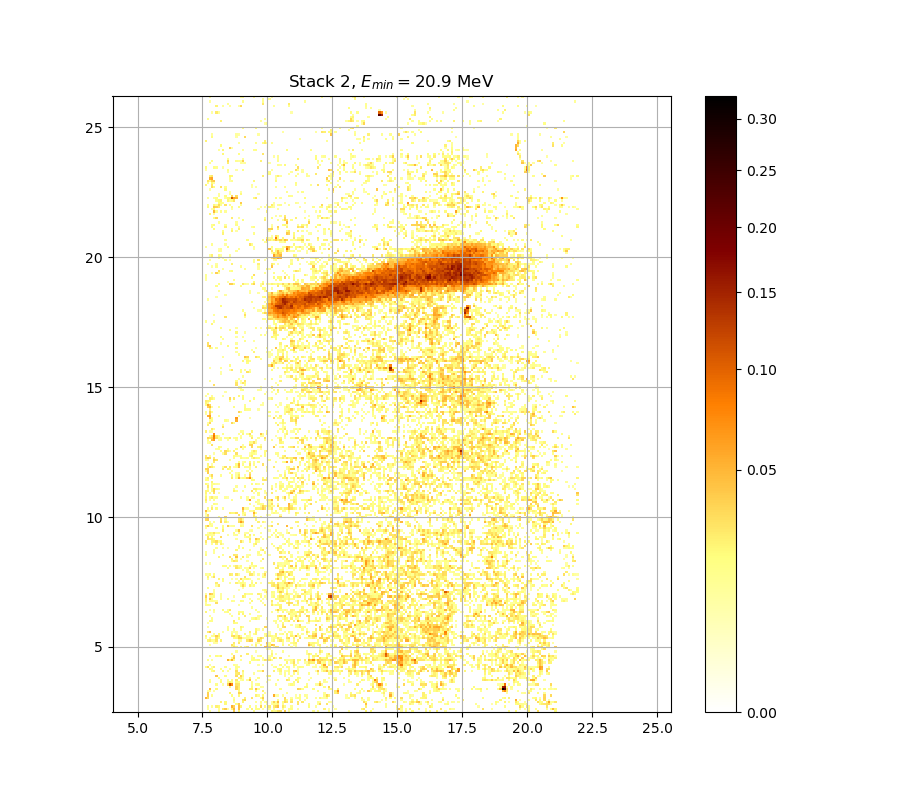

Values plotted in this chart, from the file beside it:
0.000000000000000000e+00, 0.000000000000000000e+00, 1.282456722157389317e-02, 0.000000000000000000e+00, 0.000000000000000000e+00, 0.000000000000000000e+00, 1.576301077712385923e-02, 0.000000000000000000e+00, 0.000000000000000000e+00, 0.000000000000000000e+00, 0.000000000000000000e+00, 0.000000000000000000e+00, 0.000000000000000000e+00, 3.666116792389666895e-02, 0.000000000000000000e+00, 2.454839067087699958e-02, 0.000000000000000000e+00, 0.000000000000000000e+00, 0.000000000000000000e+00, 0.000000000000000000e+00, 0.000000000000000000e+00, 0.000000000000000000e+00, 1.528292878236752958e-02, 0.000000000000000000e+00
0.000000000000000000e+00, 1.216558612920998900e-02, 0.000000000000000000e+00, 0.000000000000000000e+00, 0.000000000000000000e+00, 0.000000000000000000e+00, 1.390342620782786254e-02, 0.000000000000000000e+00, 2.817244297197706027e-02, 4.128923696884705119e-02, 1.060895364681361738e-02, 0.000000000000000000e+00, 2.285993530106067428e-02, 4.960773084513697695e-02, 0.000000000000000000e+00, 4.507554731587196800e-02, 0.000000000000000000e+00, 0.000000000000000000e+00, 0.000000000000000000e+00, 1.504293732124699357e-02, 0.000000000000000000e+00, 2.376424840240443787e-02, 0.000000000000000000e+00, 1.840584783934415616e-02
0.000000000000000000e+00, 1.438313034001992285e-02, 0.000000000000000000e+00, 1.354373362182993354e-02, 0.000000000000000000e+00, 2.539327425972074878e-02, 2.255860805428196517e-02, 0.000000000000000000e+00, 0.000000000000000000e+00, 0.000000000000000000e+00, 0.000000000000000000e+00, 0.000000000000000000e+00, 5.255529190432155218e-02, 3.733013453313412111e-02, 0.000000000000000000e+00, 4.458643736448526795e-02, 2.310103678923660156e-02, 0.000000000000000000e+00, 0.000000000000000000e+00, 0.000000000000000000e+00, 1.978896008823849417e-02, 0.000000000000000000e+00, 0.000000000000000000e+00, 1.606312931987771003e-02
0.000000000000000000e+00, 0.000000000000000000e+00, 0.000000000000000000e+00, 0.000000000000000000e+00, 0.000000000000000000e+00, 0.000000000000000000e+00, 0.000000000000000000e+00, 0.000000000000000000e+00, 0.000000000000000000e+00, 2.177541425596516561e-02, 0.000000000000000000e+00, 0.000000000000000000e+00, 0.000000000000000000e+00, 0.000000000000000000e+00, 1.966864453436992927e-02, 3.982618719148098979e-02, 0.000000000000000000e+00, 0.000000000000000000e+00, 0.000000000000000000e+00, 0.000000000000000000e+00, 0.000000000000000000e+00, 0.000000000000000000e+00, 0.000000000000000000e+00, 0.000000000000000000e+00
0.000000000000000000e+00, 0.000000000000000000e+00, 0.000000000000000000e+00, 0.000000000000000000e+00, 0.000000000000000000e+00, 0.000000000000000000e+00, 0.000000000000000000e+00, 2.509147962176155877e-02, 0.000000000000000000e+00, 2.195611841498471342e-02, 0.000000000000000000e+00, 0.000000000000000000e+00, 0.000000000000000000e+00, 1.108777476169030968e-02, 0.000000000000000000e+00, 0.000000000000000000e+00, 0.000000000000000000e+00, 2.400548284129922633e-02, 0.000000000000000000e+00, 0.000000000000000000e+00, 0.000000000000000000e+00, 0.000000000000000000e+00, 0.000000000000000000e+00, 1.438313034001992285e-02
0.000000000000000000e+00, 0.000000000000000000e+00, 0.000000000000000000e+00, 0.000000000000000000e+00, 0.000000000000000000e+00, 0.000000000000000000e+00, 0.000000000000000000e+00, 0.000000000000000000e+00, 0.000000000000000000e+00, 0.000000000000000000e+00, 0.000000000000000000e+00, 0.000000000000000000e+00, 0.000000000000000000e+00, 1.906719536691325531e-02, 0.000000000000000000e+00, 0.000000000000000000e+00, 0.000000000000000000e+00, 2.847481800348881931e-02, 3.550637681023663395e-02, 0.000000000000000000e+00, 0.000000000000000000e+00, 0.000000000000000000e+00, 0.000000000000000000e+00, 0.000000000000000000e+00
5.077373453481701104e-02, 3.295678025584668908e-02, 0.000000000000000000e+00, 0.000000000000000000e+00, 0.000000000000000000e+00, 0.000000000000000000e+00, 0.000000000000000000e+00, 0.000000000000000000e+00, 0.000000000000000000e+00, 0.000000000000000000e+00, 0.000000000000000000e+00, 0.000000000000000000e+00, 0.000000000000000000e+00, 1.186612937789007297e-02, 0.000000000000000000e+00, 0.000000000000000000e+00, 0.000000000000000000e+00, 0.000000000000000000e+00, 2.370394535010492132e-02, 0.000000000000000000e+00, 0.000000000000000000e+00, 3.022973425896628014e-02, 0.000000000000000000e+00, 0.000000000000000000e+00
0.000000000000000000e+00, 3.903430413260305237e-02, 0.000000000000000000e+00, 1.558296452262659948e-02, 0.000000000000000000e+00, 0.000000000000000000e+00, 0.000000000000000000e+00, 0.000000000000000000e+00, 0.000000000000000000e+00, 0.000000000000000000e+00, 0.000000000000000000e+00, 0.000000000000000000e+00, 2.057122108177801556e-02, 0.000000000000000000e+00, 0.000000000000000000e+00, 2.219708794262576987e-02, 0.000000000000000000e+00, 0.000000000000000000e+00, 0.000000000000000000e+00, 0.000000000000000000e+00, 0.000000000000000000e+00, 0.000000000000000000e+00, 0.000000000000000000e+00, 2.442772886202453433e-02
0.000000000000000000e+00, 3.690439417648355008e-02, 0.000000000000000000e+00, 0.000000000000000000e+00, 0.000000000000000000e+00, 0.000000000000000000e+00, 0.000000000000000000e+00, 0.000000000000000000e+00, 0.000000000000000000e+00, 0.000000000000000000e+00, 0.000000000000000000e+00, 2.424675290019049495e-02, 0.000000000000000000e+00, 0.000000000000000000e+00, 0.000000000000000000e+00, 3.751263154277783424e-02, 3.356344272600304129e-02, 0.000000000000000000e+00, 0.000000000000000000e+00, 0.000000000000000000e+00, 0.000000000000000000e+00, 0.000000000000000000e+00, 0.000000000000000000e+00, 0.000000000000000000e+00
0.000000000000000000e+00, 1.096805763852093385e-02, 1.606312931987771003e-02, 0.000000000000000000e+00, 1.150684707099763893e-02, 0.000000000000000000e+00, 0.000000000000000000e+00, 0.000000000000000000e+00, 0.000000000000000000e+00, 0.000000000000000000e+00, 0.000000000000000000e+00, 0.000000000000000000e+00, 0.000000000000000000e+00, 0.000000000000000000e+00, 0.000000000000000000e+00, 2.201635751086322354e-02, 0.000000000000000000e+00, 0.000000000000000000e+00, 0.000000000000000000e+00, 0.000000000000000000e+00, 0.000000000000000000e+00, 0.000000000000000000e+00, 0.000000000000000000e+00, 1.768467067103203852e-02
0.000000000000000000e+00, 0.000000000000000000e+00, 4.654387272503931333e-02, 0.000000000000000000e+00, 0.000000000000000000e+00, 2.219708794262576987e-02, 0.000000000000000000e+00, 0.000000000000000000e+00, 0.000000000000000000e+00, 0.000000000000000000e+00, 0.000000000000000000e+00, 0.000000000000000000e+00, 0.000000000000000000e+00, 0.000000000000000000e+00, 3.696520686531386962e-02, 2.424675290019049495e-02, 0.000000000000000000e+00, 0.000000000000000000e+00, 0.000000000000000000e+00, 0.000000000000000000e+00, 2.509147962176155877e-02, 2.491042979789844999e-02, 0.000000000000000000e+00, 4.525900620962421128e-02
0.000000000000000000e+00, 0.000000000000000000e+00, 0.000000000000000000e+00, 0.000000000000000000e+00, 0.000000000000000000e+00, 0.000000000000000000e+00, 0.000000000000000000e+00, 0.000000000000000000e+00, 0.000000000000000000e+00, 0.000000000000000000e+00, 0.000000000000000000e+00, 1.816542158614404059e-02, 0.000000000000000000e+00, 0.000000000000000000e+00, 3.696520686531386962e-02, 2.575550212923226334e-02, 0.000000000000000000e+00, 0.000000000000000000e+00, 0.000000000000000000e+00, 0.000000000000000000e+00, 0.000000000000000000e+00, 1.912733065716033451e-02, 0.000000000000000000e+00, 0.000000000000000000e+00
0.000000000000000000e+00, 0.000000000000000000e+00, 0.000000000000000000e+00, 0.000000000000000000e+00, 0.000000000000000000e+00, 1.750442390546950999e-02, 0.000000000000000000e+00, 0.000000000000000000e+00, 1.019008852743969254e-02, 0.000000000000000000e+00, 3.599249742429377896e-02, 1.130890631140378799e-01, 7.574384922526827824e-02, 0.000000000000000000e+00, 2.932177522053999036e-02, 2.793058436609510697e-02, 0.000000000000000000e+00, 0.000000000000000000e+00, 0.000000000000000000e+00, 0.000000000000000000e+00, 0.000000000000000000e+00, 1.438313034001992285e-02, 0.000000000000000000e+00, 1.306425703399648197e-02
0.000000000000000000e+00, 0.000000000000000000e+00, 1.744434586263596612e-02, 0.000000000000000000e+00, 0.000000000000000000e+00, 0.000000000000000000e+00, 0.000000000000000000e+00, 2.057122108177801556e-02, 0.000000000000000000e+00, 0.000000000000000000e+00, 1.828563047215906942e-02, 2.352304951351295165e-02, 1.876655091908887435e-02, 0.000000000000000000e+00, 2.033048656774378779e-02, 1.624322536801573250e-02, 0.000000000000000000e+00, 0.000000000000000000e+00, 0.000000000000000000e+00, 0.000000000000000000e+00, 0.000000000000000000e+00, 1.534293180082973995e-02, 0.000000000000000000e+00, 0.000000000000000000e+00
0.000000000000000000e+00, 0.000000000000000000e+00, 1.396338208852394153e-02, 0.000000000000000000e+00, 0.000000000000000000e+00, 0.000000000000000000e+00, 0.000000000000000000e+00, 1.690373803083511720e-02, 0.000000000000000000e+00, 0.000000000000000000e+00, 1.348379196270785285e-02, 0.000000000000000000e+00, 1.942803917410974510e-02, 0.000000000000000000e+00, 2.793058436609510697e-02, 0.000000000000000000e+00, 1.156672248123834235e-02, 1.786493641628494541e-02, 0.000000000000000000e+00, 1.252500025374531090e-02, 4.476983422451386030e-02, 0.000000000000000000e+00, 0.000000000000000000e+00, 1.300433155621422837e-02
0.000000000000000000e+00, 0.000000000000000000e+00, 0.000000000000000000e+00, 0.000000000000000000e+00, 0.000000000000000000e+00, 0.000000000000000000e+00, 1.816542158614404059e-02, 0.000000000000000000e+00, 0.000000000000000000e+00, 0.000000000000000000e+00, 0.000000000000000000e+00, 0.000000000000000000e+00, 0.000000000000000000e+00, 0.000000000000000000e+00, 0.000000000000000000e+00, 2.310103678923660156e-02, 2.581588133669789412e-02, 1.036959036779758550e-02, 0.000000000000000000e+00, 0.000000000000000000e+00, 2.334217363436885684e-02, 0.000000000000000000e+00, 0.000000000000000000e+00, 0.000000000000000000e+00
0.000000000000000000e+00, 0.000000000000000000e+00, 0.000000000000000000e+00, 0.000000000000000000e+00, 0.000000000000000000e+00, 4.196028661815820460e-02, 0.000000000000000000e+00, 0.000000000000000000e+00, 0.000000000000000000e+00, 1.954833756600166811e-02, 0.000000000000000000e+00, 0.000000000000000000e+00, 0.000000000000000000e+00, 0.000000000000000000e+00, 3.241098789606627895e-02, 0.000000000000000000e+00, 3.885162166102189285e-02, 1.888680230207321828e-02, 0.000000000000000000e+00, 0.000000000000000000e+00, 0.000000000000000000e+00, 0.000000000000000000e+00, 0.000000000000000000e+00, 0.000000000000000000e+00
0.000000000000000000e+00, 0.000000000000000000e+00, 0.000000000000000000e+00, 0.000000000000000000e+00, 0.000000000000000000e+00, 0.000000000000000000e+00, 0.000000000000000000e+00, 0.000000000000000000e+00, 0.000000000000000000e+00, 0.000000000000000000e+00, 0.000000000000000000e+00, 0.000000000000000000e+00, 0.000000000000000000e+00, 0.000000000000000000e+00, 2.641979782623270212e-02, 2.853529992367363072e-02, 0.000000000000000000e+00, 1.354373362182993354e-02, 0.000000000000000000e+00, 0.000000000000000000e+00, 0.000000000000000000e+00, 0.000000000000000000e+00, 1.306425703399648197e-02, 0.000000000000000000e+00
0.000000000000000000e+00, 0.000000000000000000e+00, 0.000000000000000000e+00, 1.834573809503509123e-02, 2.418643204226965729e-02, 0.000000000000000000e+00, 0.000000000000000000e+00, 0.000000000000000000e+00, 2.069160131367725822e-02, 0.000000000000000000e+00, 1.234528417374057899e-02, 0.000000000000000000e+00, 0.000000000000000000e+00, 0.000000000000000000e+00, 3.168356381998943538e-02, 0.000000000000000000e+00, 0.000000000000000000e+00, 2.454839067087699958e-02, 0.000000000000000000e+00, 0.000000000000000000e+00, 0.000000000000000000e+00, 0.000000000000000000e+00, 0.000000000000000000e+00, 0.000000000000000000e+00
0.000000000000000000e+00, 0.000000000000000000e+00, 2.051103421122897272e-02, 1.408329996039075702e-02, 0.000000000000000000e+00, 0.000000000000000000e+00, 0.000000000000000000e+00, 1.498294460327040389e-02, 0.000000000000000000e+00, 0.000000000000000000e+00, 0.000000000000000000e+00, 1.318411404614485555e-02, 0.000000000000000000e+00, 0.000000000000000000e+00, 1.684368097880954013e-02, 0.000000000000000000e+00, 0.000000000000000000e+00, 0.000000000000000000e+00, 0.000000000000000000e+00, 0.000000000000000000e+00, 0.000000000000000000e+00, 0.000000000000000000e+00, 0.000000000000000000e+00, 0.000000000000000000e+00
1.948818729856068369e-02, 3.289612713814749068e-02, 0.000000000000000000e+00, 1.001060432290223207e-02, 2.515183405330742930e-02, 0.000000000000000000e+00, 0.000000000000000000e+00, 0.000000000000000000e+00, 0.000000000000000000e+00, 1.624322536801573250e-02, 0.000000000000000000e+00, 0.000000000000000000e+00, 0.000000000000000000e+00, 0.000000000000000000e+00, 1.720405472242407877e-02, 1.426319206223131478e-02, 0.000000000000000000e+00, 0.000000000000000000e+00, 0.000000000000000000e+00, 0.000000000000000000e+00, 0.000000000000000000e+00, 0.000000000000000000e+00, 0.000000000000000000e+00, 0.000000000000000000e+00
0.000000000000000000e+00, 0.000000000000000000e+00, 1.180624401507982674e-02, 0.000000000000000000e+00, 0.000000000000000000e+00, 0.000000000000000000e+00, 0.000000000000000000e+00, 0.000000000000000000e+00, 0.000000000000000000e+00, 0.000000000000000000e+00, 0.000000000000000000e+00, 0.000000000000000000e+00, 0.000000000000000000e+00, 1.552295324264071213e-02, 1.192601673488963288e-02, 0.000000000000000000e+00, 0.000000000000000000e+00, 0.000000000000000000e+00, 0.000000000000000000e+00, 0.000000000000000000e+00, 0.000000000000000000e+00, 0.000000000000000000e+00, 0.000000000000000000e+00, 0.000000000000000000e+00
0.000000000000000000e+00, 0.000000000000000000e+00, 0.000000000000000000e+00, 0.000000000000000000e+00, 0.000000000000000000e+00, 0.000000000000000000e+00, 0.000000000000000000e+00, 0.000000000000000000e+00, 0.000000000000000000e+00, 0.000000000000000000e+00, 0.000000000000000000e+00, 0.000000000000000000e+00, 0.000000000000000000e+00, 0.000000000000000000e+00, 0.000000000000000000e+00, 0.000000000000000000e+00, 0.000000000000000000e+00, 0.000000000000000000e+00, 0.000000000000000000e+00, 0.000000000000000000e+00, 2.039066695533202356e-02, 0.000000000000000000e+00, 0.000000000000000000e+00, 0.000000000000000000e+00
0.000000000000000000e+00, 1.714398718939876692e-02, 0.000000000000000000e+00, 1.144697364758957142e-02, 0.000000000000000000e+00, 0.000000000000000000e+00, 0.000000000000000000e+00, 0.000000000000000000e+00, 0.000000000000000000e+00, 0.000000000000000000e+00, 5.409294464531437530e-02, 2.304075810522649564e-02, 5.304715585747078743e-02, 1.876655091908887435e-02, 0.000000000000000000e+00, 0.000000000000000000e+00, 1.486296533584110027e-02, 0.000000000000000000e+00, 0.000000000000000000e+00, 0.000000000000000000e+00, 0.000000000000000000e+00, 1.798512413934094320e-02, 1.900706221173907584e-02, 1.654342708658246633e-02
0.000000000000000000e+00, 0.000000000000000000e+00, 0.000000000000000000e+00, 0.000000000000000000e+00, 0.000000000000000000e+00, 0.000000000000000000e+00, 0.000000000000000000e+00, 0.000000000000000000e+00, 0.000000000000000000e+00, 0.000000000000000000e+00, 0.000000000000000000e+00, 0.000000000000000000e+00, 1.420322598749327106e-02, 4.019181406639169701e-02, 0.000000000000000000e+00, 0.000000000000000000e+00, 0.000000000000000000e+00, 0.000000000000000000e+00, 0.000000000000000000e+00, 0.000000000000000000e+00, 0.000000000000000000e+00, 1.498294460327040389e-02, 2.027030833890005809e-02, 0.000000000000000000e+00
0.000000000000000000e+00, 0.000000000000000000e+00, 1.930774934966092773e-02, 0.000000000000000000e+00, 0.000000000000000000e+00, 2.033048656774378779e-02, 1.528292878236752958e-02, 2.454839067087699958e-02, 0.000000000000000000e+00, 0.000000000000000000e+00, 0.000000000000000000e+00, 0.000000000000000000e+00, 0.000000000000000000e+00, 3.465603926895994419e-02, 0.000000000000000000e+00, 0.000000000000000000e+00, 2.635939598169472972e-02, 0.000000000000000000e+00, 0.000000000000000000e+00, 0.000000000000000000e+00, 0.000000000000000000e+00, 1.510293209696811009e-02, 0.000000000000000000e+00, 0.000000000000000000e+00
0.000000000000000000e+00, 0.000000000000000000e+00, 0.000000000000000000e+00, 0.000000000000000000e+00, 0.000000000000000000e+00, 0.000000000000000000e+00, 0.000000000000000000e+00, 0.000000000000000000e+00, 0.000000000000000000e+00, 0.000000000000000000e+00, 0.000000000000000000e+00, 0.000000000000000000e+00, 1.558296452262659948e-02, 0.000000000000000000e+00, 0.000000000000000000e+00, 0.000000000000000000e+00, 0.000000000000000000e+00, 0.000000000000000000e+00, 0.000000000000000000e+00, 2.623859909722295672e-02, 0.000000000000000000e+00, 0.000000000000000000e+00, 0.000000000000000000e+00, 0.000000000000000000e+00
0.000000000000000000e+00, 0.000000000000000000e+00, 0.000000000000000000e+00, 0.000000000000000000e+00, 0.000000000000000000e+00, 0.000000000000000000e+00, 0.000000000000000000e+00, 0.000000000000000000e+00, 0.000000000000000000e+00, 0.000000000000000000e+00, 0.000000000000000000e+00, 0.000000000000000000e+00, 0.000000000000000000e+00, 0.000000000000000000e+00, 1.462303144205549799e-02, 0.000000000000000000e+00, 0.000000000000000000e+00, 0.000000000000000000e+00, 0.000000000000000000e+00, 0.000000000000000000e+00, 0.000000000000000000e+00, 0.000000000000000000e+00, 0.000000000000000000e+00, 1.013025850139566419e-02
0.000000000000000000e+00, 0.000000000000000000e+00, 0.000000000000000000e+00, 0.000000000000000000e+00, 0.000000000000000000e+00, 0.000000000000000000e+00, 0.000000000000000000e+00, 0.000000000000000000e+00, 0.000000000000000000e+00, 0.000000000000000000e+00, 0.000000000000000000e+00, 0.000000000000000000e+00, 0.000000000000000000e+00, 0.000000000000000000e+00, 0.000000000000000000e+00, 0.000000000000000000e+00, 0.000000000000000000e+00, 0.000000000000000000e+00, 0.000000000000000000e+00, 0.000000000000000000e+00, 0.000000000000000000e+00, 0.000000000000000000e+00, 0.000000000000000000e+00, 0.000000000000000000e+00
0.000000000000000000e+00, 0.000000000000000000e+00, 0.000000000000000000e+00, 0.000000000000000000e+00, 0.000000000000000000e+00, 0.000000000000000000e+00, 0.000000000000000000e+00, 0.000000000000000000e+00, 0.000000000000000000e+00, 0.000000000000000000e+00, 0.000000000000000000e+00, 0.000000000000000000e+00, 1.510293209696811009e-02, 3.089590484752356009e-02, 2.141406491685951194e-02, 0.000000000000000000e+00, 2.376424840240443787e-02, 0.000000000000000000e+00, 2.014995835296036833e-02, 2.853529992367363072e-02, 0.000000000000000000e+00, 0.000000000000000000e+00, 0.000000000000000000e+00, 1.486296533584110027e-02
0.000000000000000000e+00, 0.000000000000000000e+00, 1.228538282324264860e-02, 0.000000000000000000e+00, 0.000000000000000000e+00, 0.000000000000000000e+00, 0.000000000000000000e+00, 0.000000000000000000e+00, 0.000000000000000000e+00, 0.000000000000000000e+00, 0.000000000000000000e+00, 0.000000000000000000e+00, 3.210785307892527474e-02, 2.111300039613929133e-02, 0.000000000000000000e+00, 0.000000000000000000e+00, 0.000000000000000000e+00, 0.000000000000000000e+00, 0.000000000000000000e+00, 0.000000000000000000e+00, 0.000000000000000000e+00, 1.234528417374057899e-02, 0.000000000000000000e+00, 2.605742076585729899e-02
0.000000000000000000e+00, 0.000000000000000000e+00, 0.000000000000000000e+00, 0.000000000000000000e+00, 1.156672248123834235e-02, 1.210569078323992312e-02, 0.000000000000000000e+00, 0.000000000000000000e+00, 0.000000000000000000e+00, 0.000000000000000000e+00, 0.000000000000000000e+00, 0.000000000000000000e+00, 0.000000000000000000e+00, 2.666142791152634889e-02, 0.000000000000000000e+00, 2.859578415097194237e-02, 0.000000000000000000e+00, 0.000000000000000000e+00, 0.000000000000000000e+00, 0.000000000000000000e+00, 0.000000000000000000e+00, 0.000000000000000000e+00, 0.000000000000000000e+00, 1.162659987953994570e-02
0.000000000000000000e+00, 2.292020736223850802e-02, 2.678225659352493487e-02, 1.540293688291408114e-02, 1.384347236236814840e-02, 2.992702300235122043e-02, 0.000000000000000000e+00, 2.485008434324884746e-02, 0.000000000000000000e+00, 0.000000000000000000e+00, 0.000000000000000000e+00, 0.000000000000000000e+00, 0.000000000000000000e+00, 0.000000000000000000e+00, 0.000000000000000000e+00, 1.408329996039075702e-02, 1.378352055095081324e-02, 0.000000000000000000e+00, 0.000000000000000000e+00, 2.780966884611897616e-02, 4.128923696884705119e-02, 3.623561615903848898e-02, 0.000000000000000000e+00, 0.000000000000000000e+00
1.126736528605779344e-02, 0.000000000000000000e+00, 1.324404558291747760e-02, 0.000000000000000000e+00, 0.000000000000000000e+00, 2.774921452813364220e-02, 1.588305197059851348e-02, 0.000000000000000000e+00, 0.000000000000000000e+00, 0.000000000000000000e+00, 0.000000000000000000e+00, 0.000000000000000000e+00, 0.000000000000000000e+00, 1.924760764740226018e-02, 2.087218790530767643e-02, 3.696520686531386962e-02, 3.684358393895494077e-02, 1.360367730901860389e-02, 1.144697364758957142e-02, 1.390342620782786254e-02, 1.192601673488963288e-02, 1.408329996039075702e-02, 0.000000000000000000e+00, 0.000000000000000000e+00
2.213684227357697737e-02, 0.000000000000000000e+00, 0.000000000000000000e+00, 1.390342620782786254e-02, 1.516292893161134275e-02, 3.952156689882331542e-02, 2.424675290019049495e-02, 0.000000000000000000e+00, 0.000000000000000000e+00, 0.000000000000000000e+00, 0.000000000000000000e+00, 0.000000000000000000e+00, 2.853529992367363072e-02, 3.544562266855982857e-02, 2.159472976658170090e-02, 3.410964364389290626e-02, 1.666352237452138618e-02, 0.000000000000000000e+00, 0.000000000000000000e+00, 1.246509288777766442e-02, 1.096805763852093385e-02, 0.000000000000000000e+00, 0.000000000000000000e+00, 0.000000000000000000e+00
0.000000000000000000e+00, 0.000000000000000000e+00, 0.000000000000000000e+00, 0.000000000000000000e+00, 1.282456722157389317e-02, 0.000000000000000000e+00, 2.225733580494505814e-02, 0.000000000000000000e+00, 0.000000000000000000e+00, 0.000000000000000000e+00, 0.000000000000000000e+00, 0.000000000000000000e+00, 1.966864453436992927e-02, 0.000000000000000000e+00, 1.114763628996200129e-02, 0.000000000000000000e+00, 0.000000000000000000e+00, 0.000000000000000000e+00, 2.213684227357697737e-02, 0.000000000000000000e+00, 1.084834841826502055e-02, 0.000000000000000000e+00, 1.396338208852394153e-02, 2.334217363436885684e-02
0.000000000000000000e+00, 2.605742076585729899e-02, 4.232644294373672650e-02, 0.000000000000000000e+00, 0.000000000000000000e+00, 0.000000000000000000e+00, 0.000000000000000000e+00, 0.000000000000000000e+00, 1.078849676863207624e-02, 0.000000000000000000e+00, 0.000000000000000000e+00, 0.000000000000000000e+00, 1.234528417374057899e-02, 1.030975445938894439e-02, 1.204579743634318079e-02, 0.000000000000000000e+00, 0.000000000000000000e+00, 0.000000000000000000e+00, 0.000000000000000000e+00, 0.000000000000000000e+00, 2.454839067087699958e-02, 0.000000000000000000e+00, 0.000000000000000000e+00, 2.593664652925760719e-02
0.000000000000000000e+00, 0.000000000000000000e+00, 0.000000000000000000e+00, 0.000000000000000000e+00, 0.000000000000000000e+00, 0.000000000000000000e+00, 0.000000000000000000e+00, 0.000000000000000000e+00, 0.000000000000000000e+00, 0.000000000000000000e+00, 1.546294402979376051e-02, 0.000000000000000000e+00, 0.000000000000000000e+00, 1.732419608860567145e-02, 0.000000000000000000e+00, 0.000000000000000000e+00, 1.696379717675232726e-02, 0.000000000000000000e+00, 0.000000000000000000e+00, 0.000000000000000000e+00, 0.000000000000000000e+00, 0.000000000000000000e+00, 0.000000000000000000e+00, 2.231758586163986799e-02
0.000000000000000000e+00, 1.048926807573346762e-02, 0.000000000000000000e+00, 0.000000000000000000e+00, 0.000000000000000000e+00, 0.000000000000000000e+00, 0.000000000000000000e+00, 0.000000000000000000e+00, 0.000000000000000000e+00, 0.000000000000000000e+00, 1.480297878403078957e-02, 0.000000000000000000e+00, 0.000000000000000000e+00, 0.000000000000000000e+00, 0.000000000000000000e+00, 0.000000000000000000e+00, 2.412611341387541769e-02, 1.498294460327040389e-02, 0.000000000000000000e+00, 0.000000000000000000e+00, 0.000000000000000000e+00, 0.000000000000000000e+00, 0.000000000000000000e+00, 0.000000000000000000e+00
0.000000000000000000e+00, 0.000000000000000000e+00, 0.000000000000000000e+00, 0.000000000000000000e+00, 0.000000000000000000e+00, 0.000000000000000000e+00, 0.000000000000000000e+00, 0.000000000000000000e+00, 0.000000000000000000e+00, 0.000000000000000000e+00, 0.000000000000000000e+00, 0.000000000000000000e+00, 0.000000000000000000e+00, 0.000000000000000000e+00, 0.000000000000000000e+00, 0.000000000000000000e+00, 0.000000000000000000e+00, 0.000000000000000000e+00, 0.000000000000000000e+00, 0.000000000000000000e+00, 0.000000000000000000e+00, 0.000000000000000000e+00, 0.000000000000000000e+00, 0.000000000000000000e+00
0.000000000000000000e+00, 1.030975445938894439e-02, 0.000000000000000000e+00, 0.000000000000000000e+00, 0.000000000000000000e+00, 0.000000000000000000e+00, 0.000000000000000000e+00, 0.000000000000000000e+00, 0.000000000000000000e+00, 0.000000000000000000e+00, 0.000000000000000000e+00, 0.000000000000000000e+00, 0.000000000000000000e+00, 2.195611841498471342e-02, 1.858618981226774908e-02, 0.000000000000000000e+00, 0.000000000000000000e+00, 0.000000000000000000e+00, 0.000000000000000000e+00, 0.000000000000000000e+00, 0.000000000000000000e+00, 0.000000000000000000e+00, 0.000000000000000000e+00, 0.000000000000000000e+00
0.000000000000000000e+00, 0.000000000000000000e+00, 1.870642842226420341e-02, 1.834573809503509123e-02, 0.000000000000000000e+00, 0.000000000000000000e+00, 0.000000000000000000e+00, 0.000000000000000000e+00, 0.000000000000000000e+00, 0.000000000000000000e+00, 0.000000000000000000e+00, 0.000000000000000000e+00, 0.000000000000000000e+00, 2.817244297197706027e-02, 0.000000000000000000e+00, 0.000000000000000000e+00, 0.000000000000000000e+00, 0.000000000000000000e+00, 0.000000000000000000e+00, 0.000000000000000000e+00, 1.336391472387184198e-02, 0.000000000000000000e+00, 0.000000000000000000e+00, 0.000000000000000000e+00
0.000000000000000000e+00, 0.000000000000000000e+00, 0.000000000000000000e+00, 1.630326154479596473e-02, 0.000000000000000000e+00, 0.000000000000000000e+00, 0.000000000000000000e+00, 0.000000000000000000e+00, 0.000000000000000000e+00, 0.000000000000000000e+00, 0.000000000000000000e+00, 0.000000000000000000e+00, 0.000000000000000000e+00, 0.000000000000000000e+00, 0.000000000000000000e+00, 1.702385841771602085e-02, 0.000000000000000000e+00, 0.000000000000000000e+00, 0.000000000000000000e+00, 0.000000000000000000e+00, 0.000000000000000000e+00, 1.480297878403078957e-02, 1.822552496957584658e-02, 2.352304951351295165e-02
0.000000000000000000e+00, 0.000000000000000000e+00, 1.240518752818050782e-02, 0.000000000000000000e+00, 0.000000000000000000e+00, 0.000000000000000000e+00, 0.000000000000000000e+00, 0.000000000000000000e+00, 0.000000000000000000e+00, 0.000000000000000000e+00, 0.000000000000000000e+00, 0.000000000000000000e+00, 1.474299428525032915e-02, 0.000000000000000000e+00, 0.000000000000000000e+00, 0.000000000000000000e+00, 0.000000000000000000e+00, 0.000000000000000000e+00, 2.569512517953560782e-02, 0.000000000000000000e+00, 0.000000000000000000e+00, 0.000000000000000000e+00, 0.000000000000000000e+00, 0.000000000000000000e+00
0.000000000000000000e+00, 0.000000000000000000e+00, 0.000000000000000000e+00, 0.000000000000000000e+00, 0.000000000000000000e+00, 0.000000000000000000e+00, 0.000000000000000000e+00, 0.000000000000000000e+00, 0.000000000000000000e+00, 0.000000000000000000e+00, 0.000000000000000000e+00, 1.300433155621422837e-02, 0.000000000000000000e+00, 0.000000000000000000e+00, 0.000000000000000000e+00, 2.328188610452466487e-02, 0.000000000000000000e+00, 2.334217363436885684e-02, 0.000000000000000000e+00, 0.000000000000000000e+00, 1.690373803083511720e-02, 0.000000000000000000e+00, 0.000000000000000000e+00, 0.000000000000000000e+00
2.310103678923660156e-02, 0.000000000000000000e+00, 0.000000000000000000e+00, 0.000000000000000000e+00, 1.078849676863207624e-02, 0.000000000000000000e+00, 0.000000000000000000e+00, 0.000000000000000000e+00, 0.000000000000000000e+00, 1.528292878236752958e-02, 1.984912108755332652e-02, 0.000000000000000000e+00, 0.000000000000000000e+00, 0.000000000000000000e+00, 0.000000000000000000e+00, 1.678362601951956939e-02, 1.654342708658246633e-02, 1.894693119050339450e-02, 0.000000000000000000e+00, 0.000000000000000000e+00, 0.000000000000000000e+00, 0.000000000000000000e+00, 0.000000000000000000e+00, 0.000000000000000000e+00
0.000000000000000000e+00, 0.000000000000000000e+00, 1.120749979767262511e-02, 0.000000000000000000e+00, 1.606312931987771003e-02, 0.000000000000000000e+00, 0.000000000000000000e+00, 0.000000000000000000e+00, 2.093238777199738984e-02, 0.000000000000000000e+00, 1.294440809568723344e-02, 2.823291337257658601e-02, 0.000000000000000000e+00, 0.000000000000000000e+00, 0.000000000000000000e+00, 0.000000000000000000e+00, 0.000000000000000000e+00, 0.000000000000000000e+00, 0.000000000000000000e+00, 0.000000000000000000e+00, 0.000000000000000000e+00, 0.000000000000000000e+00, 0.000000000000000000e+00, 1.666352237452138618e-02
0.000000000000000000e+00, 0.000000000000000000e+00, 0.000000000000000000e+00, 0.000000000000000000e+00, 0.000000000000000000e+00, 0.000000000000000000e+00, 0.000000000000000000e+00, 0.000000000000000000e+00, 0.000000000000000000e+00, 0.000000000000000000e+00, 0.000000000000000000e+00, 0.000000000000000000e+00, 0.000000000000000000e+00, 0.000000000000000000e+00, 0.000000000000000000e+00, 0.000000000000000000e+00, 0.000000000000000000e+00, 0.000000000000000000e+00, 0.000000000000000000e+00, 0.000000000000000000e+00, 0.000000000000000000e+00, 1.486296533584110027e-02, 0.000000000000000000e+00, 0.000000000000000000e+00
1.684368097880954013e-02, 1.726412435510939897e-02, 1.336391472387184198e-02, 0.000000000000000000e+00, 0.000000000000000000e+00, 0.000000000000000000e+00, 0.000000000000000000e+00, 0.000000000000000000e+00, 0.000000000000000000e+00, 0.000000000000000000e+00, 0.000000000000000000e+00, 0.000000000000000000e+00, 0.000000000000000000e+00, 0.000000000000000000e+00, 0.000000000000000000e+00, 1.114763628996200129e-02, 0.000000000000000000e+00, 0.000000000000000000e+00, 0.000000000000000000e+00, 0.000000000000000000e+00, 0.000000000000000000e+00, 0.000000000000000000e+00, 0.000000000000000000e+00, 0.000000000000000000e+00
1.312418453023887072e-02, 0.000000000000000000e+00, 0.000000000000000000e+00, 0.000000000000000000e+00, 0.000000000000000000e+00, 3.222909989028358707e-02, 0.000000000000000000e+00, 0.000000000000000000e+00, 0.000000000000000000e+00, 0.000000000000000000e+00, 0.000000000000000000e+00, 0.000000000000000000e+00, 0.000000000000000000e+00, 0.000000000000000000e+00, 0.000000000000000000e+00, 0.000000000000000000e+00, 0.000000000000000000e+00, 0.000000000000000000e+00, 0.000000000000000000e+00, 0.000000000000000000e+00, 1.432316017934467944e-02, 0.000000000000000000e+00, 0.000000000000000000e+00, 0.000000000000000000e+00
2.370394535010492132e-02, 0.000000000000000000e+00, 1.252500025374531090e-02, 1.522292782635247324e-02, 1.270473440200102846e-02, 1.096805763852093385e-02, 0.000000000000000000e+00, 0.000000000000000000e+00, 0.000000000000000000e+00, 0.000000000000000000e+00, 0.000000000000000000e+00, 0.000000000000000000e+00, 1.666352237452138618e-02, 1.432316017934467944e-02, 0.000000000000000000e+00, 0.000000000000000000e+00, 1.978896008823849417e-02, 1.558296452262659948e-02, 0.000000000000000000e+00, 0.000000000000000000e+00, 0.000000000000000000e+00, 2.255860805428196517e-02, 0.000000000000000000e+00, 0.000000000000000000e+00
2.436740130897778120e-02, 0.000000000000000000e+00, 4.165522609295425893e-02, 1.546294402979376051e-02, 0.000000000000000000e+00, 0.000000000000000000e+00, 0.000000000000000000e+00, 1.312418453023887072e-02, 0.000000000000000000e+00, 0.000000000000000000e+00, 1.852607369682180219e-02, 0.000000000000000000e+00, 0.000000000000000000e+00, 0.000000000000000000e+00, 0.000000000000000000e+00, 0.000000000000000000e+00, 0.000000000000000000e+00, 0.000000000000000000e+00, 0.000000000000000000e+00, 0.000000000000000000e+00, 1.192601673488963288e-02, 0.000000000000000000e+00, 0.000000000000000000e+00, 0.000000000000000000e+00
3.751263154277783424e-02, 0.000000000000000000e+00, 1.366362302547116658e-02, 1.354373362182993354e-02, 1.990928423662311278e-02, 0.000000000000000000e+00, 0.000000000000000000e+00, 1.198590608729961995e-02, 0.000000000000000000e+00, 0.000000000000000000e+00, 0.000000000000000000e+00, 0.000000000000000000e+00, 0.000000000000000000e+00, 1.024992051302010473e-02, 0.000000000000000000e+00, 0.000000000000000000e+00, 0.000000000000000000e+00, 2.720522873383066781e-02, 1.984912108755332652e-02, 0.000000000000000000e+00, 0.000000000000000000e+00, 0.000000000000000000e+00, 0.000000000000000000e+00, 0.000000000000000000e+00
1.342385233045467752e-02, 0.000000000000000000e+00, 4.379198552799892091e-02, 3.647877393354086867e-02, 1.672357315180898751e-02, 0.000000000000000000e+00, 0.000000000000000000e+00, 1.144697364758957142e-02, 0.000000000000000000e+00, 0.000000000000000000e+00, 0.000000000000000000e+00, 0.000000000000000000e+00, 0.000000000000000000e+00, 0.000000000000000000e+00, 0.000000000000000000e+00, 0.000000000000000000e+00, 0.000000000000000000e+00, 0.000000000000000000e+00, 2.255860805428196517e-02, 1.354373362182993354e-02, 1.552295324264071213e-02, 1.678362601951956939e-02, 0.000000000000000000e+00, 0.000000000000000000e+00
0.000000000000000000e+00, 0.000000000000000000e+00, 0.000000000000000000e+00, 0.000000000000000000e+00, 1.276464980557420401e-02, 0.000000000000000000e+00, 0.000000000000000000e+00, 0.000000000000000000e+00, 0.000000000000000000e+00, 0.000000000000000000e+00, 0.000000000000000000e+00, 0.000000000000000000e+00, 0.000000000000000000e+00, 0.000000000000000000e+00, 0.000000000000000000e+00, 0.000000000000000000e+00, 0.000000000000000000e+00, 0.000000000000000000e+00, 0.000000000000000000e+00, 0.000000000000000000e+00, 0.000000000000000000e+00, 0.000000000000000000e+00, 0.000000000000000000e+00, 0.000000000000000000e+00
0.000000000000000000e+00, 0.000000000000000000e+00, 0.000000000000000000e+00, 0.000000000000000000e+00, 1.276464980557420401e-02, 0.000000000000000000e+00, 0.000000000000000000e+00, 0.000000000000000000e+00, 0.000000000000000000e+00, 0.000000000000000000e+00, 0.000000000000000000e+00, 0.000000000000000000e+00, 0.000000000000000000e+00, 0.000000000000000000e+00, 0.000000000000000000e+00, 1.013025850139566419e-02, 0.000000000000000000e+00, 0.000000000000000000e+00, 0.000000000000000000e+00, 0.000000000000000000e+00, 0.000000000000000000e+00, 0.000000000000000000e+00, 0.000000000000000000e+00, 0.000000000000000000e+00
0.000000000000000000e+00, 1.888680230207321828e-02, 0.000000000000000000e+00, 0.000000000000000000e+00, 0.000000000000000000e+00, 0.000000000000000000e+00, 0.000000000000000000e+00, 0.000000000000000000e+00, 0.000000000000000000e+00, 0.000000000000000000e+00, 0.000000000000000000e+00, 0.000000000000000000e+00, 0.000000000000000000e+00, 0.000000000000000000e+00, 0.000000000000000000e+00, 0.000000000000000000e+00, 0.000000000000000000e+00, 1.084834841826502055e-02, 0.000000000000000000e+00, 0.000000000000000000e+00, 0.000000000000000000e+00, 0.000000000000000000e+00, 0.000000000000000000e+00, 0.000000000000000000e+00
0.000000000000000000e+00, 0.000000000000000000e+00, 0.000000000000000000e+00, 0.000000000000000000e+00, 0.000000000000000000e+00, 1.222548347547150818e-02, 2.914024619228662571e-02, 0.000000000000000000e+00, 0.000000000000000000e+00, 0.000000000000000000e+00, 0.000000000000000000e+00, 0.000000000000000000e+00, 0.000000000000000000e+00, 0.000000000000000000e+00, 0.000000000000000000e+00, 0.000000000000000000e+00, 1.528292878236752958e-02, 3.574941766336126037e-02, 1.882667554531344475e-02, 0.000000000000000000e+00, 2.418643204226965729e-02, 1.108777476169030968e-02, 2.039066695533202356e-02, 0.000000000000000000e+00
0.000000000000000000e+00, 0.000000000000000000e+00, 0.000000000000000000e+00, 0.000000000000000000e+00, 0.000000000000000000e+00, 2.587626280301297960e-02, 0.000000000000000000e+00, 0.000000000000000000e+00, 0.000000000000000000e+00, 0.000000000000000000e+00, 0.000000000000000000e+00, 1.396338208852394153e-02, 0.000000000000000000e+00, 0.000000000000000000e+00, 2.551400786624131653e-02, 1.222548347547150818e-02, 2.057122108177801556e-02, 1.894693119050339450e-02, 1.306425703399648197e-02, 0.000000000000000000e+00, 0.000000000000000000e+00, 2.123341967678321271e-02, 0.000000000000000000e+00, 2.370394535010492132e-02
0.000000000000000000e+00, 0.000000000000000000e+00, 0.000000000000000000e+00, 0.000000000000000000e+00, 0.000000000000000000e+00, 0.000000000000000000e+00, 0.000000000000000000e+00, 0.000000000000000000e+00, 1.552295324264071213e-02, 0.000000000000000000e+00, 0.000000000000000000e+00, 0.000000000000000000e+00, 0.000000000000000000e+00, 0.000000000000000000e+00, 0.000000000000000000e+00, 1.342385233045467752e-02, 0.000000000000000000e+00, 1.612315925672000091e-02, 0.000000000000000000e+00, 0.000000000000000000e+00, 0.000000000000000000e+00, 1.276464980557420401e-02, 0.000000000000000000e+00, 0.000000000000000000e+00
0.000000000000000000e+00, 1.378352055095081324e-02, 0.000000000000000000e+00, 0.000000000000000000e+00, 0.000000000000000000e+00, 0.000000000000000000e+00, 2.412611341387541769e-02, 0.000000000000000000e+00, 2.008978659361814606e-02, 0.000000000000000000e+00, 0.000000000000000000e+00, 0.000000000000000000e+00, 1.036959036779758550e-02, 0.000000000000000000e+00, 1.036959036779758550e-02, 0.000000000000000000e+00, 3.550637681023663395e-02, 1.216558612920998900e-02, 1.594307567798254957e-02, 2.087218790530767643e-02, 1.276464980557420401e-02, 0.000000000000000000e+00, 0.000000000000000000e+00, 0.000000000000000000e+00
... 219 more rows
